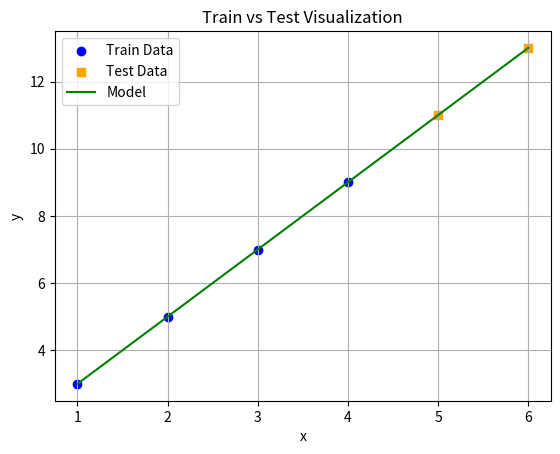

Reproduce this figure in Python.
import matplotlib.pyplot as plt

x_train = [1, 2, 3, 4]
y_train = [3, 5, 7, 9]

x_test = [5, 6]
y_test = [11, 13]

# Simple perfect line: y = 2x + 1
m = 2
c = 1

plt.scatter(x_train, y_train, label="Train Data", color="blue", marker="o")
plt.scatter(x_test, y_test, label="Test Data", color="orange", marker="s")

plt.plot(range(1, 7), [m * x + c for x in range(1, 7)], label="Model", color="green")

plt.xlabel("x")
plt.ylabel("y")
plt.title("Train vs Test Visualization")
plt.legend()
plt.grid(True)
plt.show()
